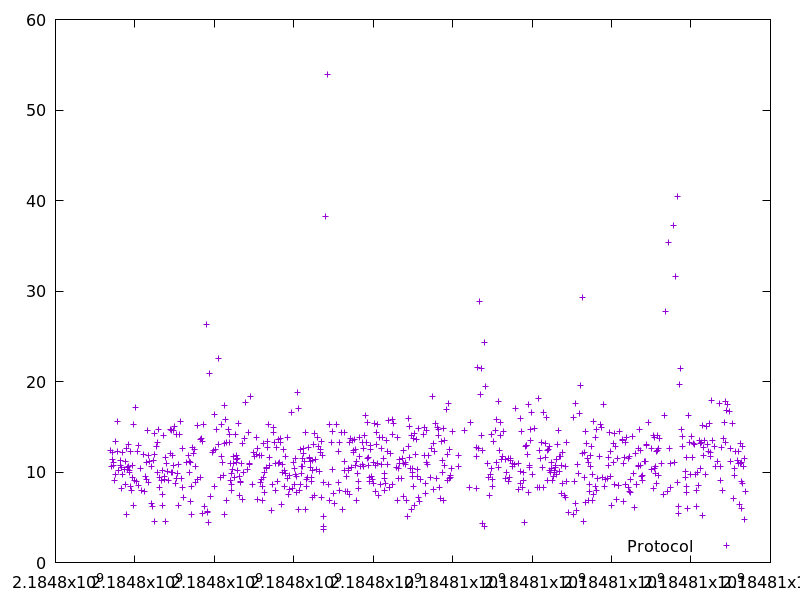

Source data for this figure (header and first rows):
2184797387.8812547, 12.344019
2184797410, 10.67
2184797432, 12.15
2184797445, 11.41
2184797456, 10.74
2184797467, 11.01
2184797487, 9.052
2184797512, 13.42
2184797522, 9.69
2184797550, 12.27
2184797571, 15.6
2184797591, 10.18
2184797628, 10.76
2184797647, 11.29
2184797658, 10.53
2184797667, 8.223
2184797680, 9.789
2184797698, 12.12
2184797726, 10.28
2184797753, 8.68
2184797764, 11.2
2184797787, 12.57
2184797793, 5.329
2184797806, 10.24
2184797817, 10.46
2184797833, 10.59
2184797848, 12.99
2184797858, 9.93
2184797868, 10.22
2184797877, 8.351
2184797889, 12.31
2184797914, 7.989
2184797926, 10.77
2184797949, 9.361
2184797956, 6.313
2184797974, 15.29
2184797985, 9.059
2184798016, 17.13
2184798046, 8.918
2184798062, 12.33
2184798077, 12.9
2184798086, 8.535
2184798148, 10.41
2184798176, 7.952
2184798211, 11.89
2184798228, 7.834
2184798267, 9.567
2184798281, 11.07
2184798290, 9.223
2184798317, 14.64
2184798336, 8.816
2184798347, 11.83
2184798359, 11.21
2184798417, 10.64
2184798423, 6.496
2184798430, 6.247
2184798472, 11.3
2184798484, 11.95
2184798498, 14.25
2184798503, 4.555
2184798542, 12.87
... 711 more rows
